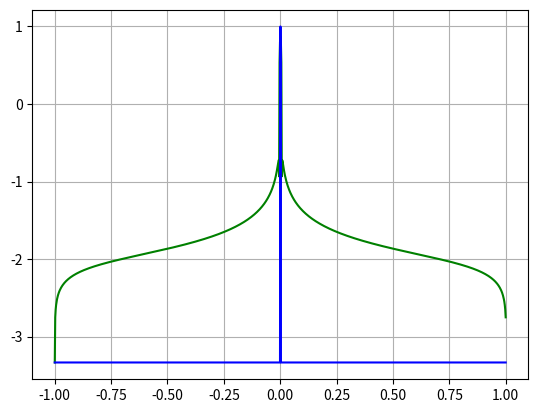

The matplotlib source for this figure:
import matplotlib.pyplot as plt
import numpy as np
from scipy import signal

'''Ejercicio 10'''
T=1000
f= np.linspace(-1,1,T)
rect=signal.windows.boxcar(T)
black2=np.blackman(T)
# RF_rectang=abs(np.sin(f*T/2)/np.sin(f/2))
RF_rectang=abs(np.fft.fft(rect))
RF_blackman=abs(np.fft.fft(black2))

with np.errstate(divide='ignore', invalid='ignore'):

    RFdB_r=np.clip(20*np.log10(abs(np.fft.fftshift(RF_rectang))),-200,100)
    RFdB_B=np.clip(20*np.log10(abs(np.fft.fftshift(RF_blackman))),-200,100)

max_RFdB_r=max(RFdB_r)
max_RFdB_B=max(RFdB_B)

RFdB_rn=RFdB_r/max_RFdB_r
RFdB_Bn=RFdB_B/max_RFdB_r

'''Arreglar grafico'''
plt.figure(1)
plt.grid()
plt.plot(f,RFdB_Bn,'g')
plt.plot(f,RFdB_rn,'b')
plt.show()
